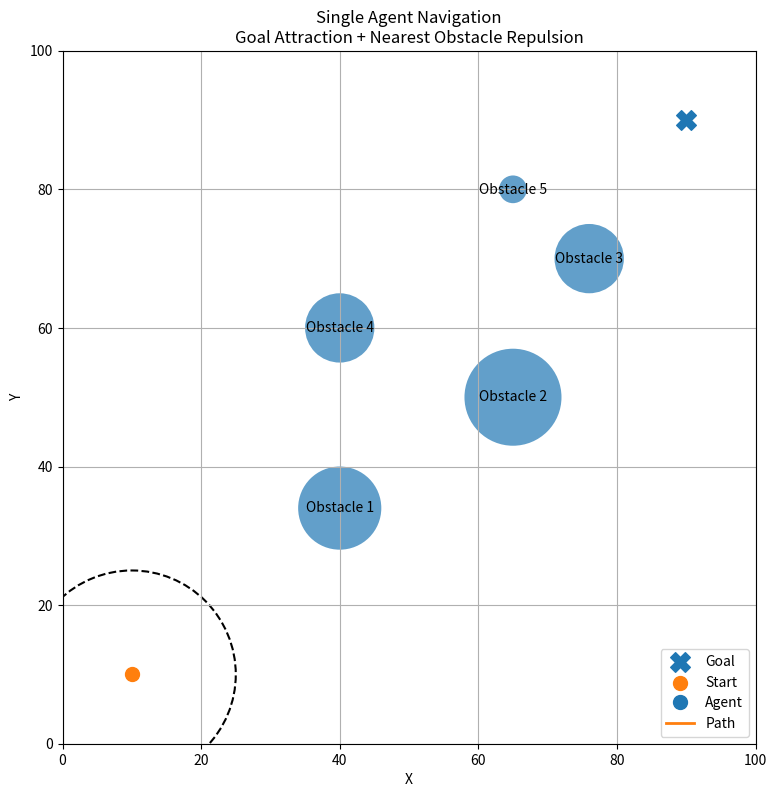
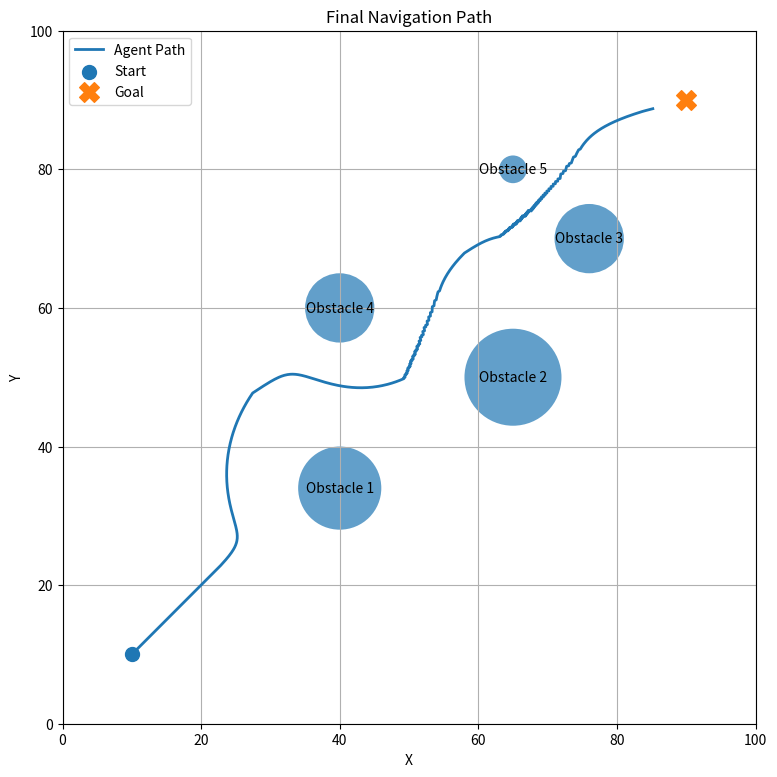

Source code (Python) for these figures, in order:
# -*- coding: utf-8 -*-
"""
Created on Mon Oct 12 22:53:21 2026

@author: engineer
"""

import numpy as np
import matplotlib.pyplot as plt
from matplotlib.animation import FuncAnimation

plt.close("all")

# ============================================================
# 1. SIMULATION PARAMETERS
# ============================================================

dt = 0.1
num_iterations = 5000

# Goal attraction gain
Kg = 2.0

# Maximum velocity
MAX_SPEED = 5

# Distance used to determine that the goal was reached
GOAL_TOLERANCE = 5.0

# ============================================================
# 2. AGENT AND GOAL
# ============================================================

START = np.array([10.0, 10.0])
GOAL = np.array([90.0, 90.0])

# ============================================================
# 3. SENSOR PARAMETERS
# ============================================================

# Maximum sensing distance measured from the agent
SENSING_RADIUS = 15.0

# 360 sensing directions = 1 degree resolution
NUM_SENSING_DIRECTIONS = 360

# ============================================================
# 4. GOAL ATTRACTION SIGMOID
# ============================================================

GOAL_MID_DISTANCE = 12.0
GOAL_SLOPE = 0.25

# ============================================================
# 5. OBSTACLE LIST
# ============================================================
#
# Each obstacle has:
# name
# position
# physical radius
# sigmoid midpoint
# sigmoid slope
# repulsion gain
#
# ============================================================

OBSTACLES = [
    {
        "name": "Obstacle 1",
        "position": np.array([40.0, 34.0]),
        "radius": 6.0,
        "mid_distance": 10.0,
        "slope": 0.50,
        "gain": 3.5
    },
    {
        "name": "Obstacle 2",
        "position": np.array([65.0, 50.0]),
        "radius": 7.0,
        "mid_distance": 9.0,
        "slope": 0.60,
        "gain": 3.0
    },
    {
        "name": "Obstacle 3",
        "position": np.array([76.0, 70.0]),
        "radius": 5.0,
        "mid_distance": 8.0,
        "slope": 0.70,
        "gain": 2.8
    },
    {
        "name": "Obstacle 4",
        "position": np.array([40.0, 60.0]),
        "radius": 5.0,
        "mid_distance": 8.0,
        "slope": 0.70,
        "gain": 2
    },
    {
        "name": "Obstacle 5",
        "position": np.array([65.0, 80.0]),
        "radius": 2.0,
        "mid_distance": 8.0,
        "slope": 0.70,
        "gain": 1.8
    }
]

# ============================================================
# 6. CREATE 360 SENSING DIRECTIONS
# ============================================================

angles = np.linspace(0, 2 * np.pi, NUM_SENSING_DIRECTIONS, endpoint=False)
sensing_directions = np.column_stack((np.cos(angles), np.sin(angles)))

# ============================================================
# 7. GOAL SIGMOID
# ============================================================

def sigmoid_goal_attraction(distance):

    exponent = -GOAL_SLOPE * (distance - GOAL_MID_DISTANCE)
    exponent = np.clip(exponent, -60, 60)

    return 1.0 / (1.0 + np.exp(exponent))

# ============================================================
# 8. OBSTACLE REPULSION SIGMOID
# ============================================================

def sigmoid_obstacle_repulsion(distance, mid_distance, slope):
    """
    True decreasing logistic sigmoid.

    distance = mid_distance gives exactly:

        sigmoid = 0.5

    Close to obstacle:
        sigmoid -> 1

    Far from obstacle:
        sigmoid -> 0
    """

    exponent = slope * (distance - mid_distance)
    exponent = np.clip(exponent, -60, 60)

    return 1.0 / (1.0 + np.exp(exponent))

# ============================================================
# 9. GOAL ATTRACTION FORCE
# ============================================================

def calculate_goal_attraction(pos):

    vec_goal = GOAL - pos
    distance_goal = np.linalg.norm(vec_goal)

    if distance_goal < 0.0001:
        return np.zeros(2)

    direction_goal = vec_goal / distance_goal
    magnitude = sigmoid_goal_attraction(distance_goal)

    return direction_goal * magnitude

# ============================================================
# 10. FIND NEAREST DETECTED OBSTACLE
# ============================================================

def find_nearest_obstacle(pos):

    nearest_obstacle = None
    nearest_distance = np.inf

    for obstacle in OBSTACLES:

        vec = obstacle["position"] - pos
        distance_center = np.linalg.norm(vec)

        # Distance from agent to obstacle surface
        distance_surface = distance_center - obstacle["radius"]
        distance_surface = max(distance_surface, 0.0)

        # Check if obstacle is inside sensing region
        if distance_surface <= SENSING_RADIUS:

            if distance_surface < nearest_distance:
                nearest_distance = distance_surface
                nearest_obstacle = obstacle

    return nearest_obstacle, nearest_distance

# ============================================================
# 11. OBSTACLE REPULSION FORCE
# ============================================================

def calculate_obstacle_repulsion(pos):

    # --------------------------------------------------------
    # Find nearest obstacle inside sensing range
    # --------------------------------------------------------

    obstacle, distance_surface = find_nearest_obstacle(pos)

    # --------------------------------------------------------
    # No obstacle detected
    # --------------------------------------------------------

    if obstacle is None:
        return np.zeros(2), None, None, 0.0

    # --------------------------------------------------------
    # Vector from agent to obstacle
    # --------------------------------------------------------

    vec_obstacle = obstacle["position"] - pos
    distance_center = np.linalg.norm(vec_obstacle)

    if distance_center < 0.0001:
        return np.zeros(2), obstacle, 0.0, 0.0

    # --------------------------------------------------------
    # Direction toward obstacle
    # --------------------------------------------------------

    direction_to_obstacle = vec_obstacle / distance_center

    # --------------------------------------------------------
    # Search among the 360 sensing directions
    # --------------------------------------------------------

    similarity = sensing_directions @ direction_to_obstacle
    index = np.argmax(similarity)
    detected_direction = sensing_directions[index]

    # --------------------------------------------------------
    # Sigmoid magnitude
    # --------------------------------------------------------

    sigmoid_value = sigmoid_obstacle_repulsion(distance_surface, obstacle["mid_distance"], obstacle["slope"])

    # --------------------------------------------------------
    # Repulsive force
    # --------------------------------------------------------

    repulsion_force = -detected_direction * sigmoid_value * obstacle["gain"]

    return repulsion_force, obstacle, distance_surface, sigmoid_value

# ============================================================
# 12. SIMULATION
# ============================================================

position = START.copy()

positions_history = [position.copy()]
detected_obstacle_history = [None]
distance_obstacle_history = [None]
repulsion_history = [0.0]

for t in range(num_iterations):

    # --------------------------------------------------------
    # Goal attraction
    # --------------------------------------------------------

    fg = Kg * calculate_goal_attraction(position)

    # --------------------------------------------------------
    # Obstacle repulsion
    # --------------------------------------------------------

    fo, detected_obstacle, distance_obstacle, sigmoid_value = calculate_obstacle_repulsion(position)

    # --------------------------------------------------------
    # Total force
    # --------------------------------------------------------

    force = fg + fo

    # --------------------------------------------------------
    # Limit velocity
    # --------------------------------------------------------

    speed = np.linalg.norm(force)

    if speed > MAX_SPEED:
        force = force / speed * MAX_SPEED

    # --------------------------------------------------------
    # Update position
    # --------------------------------------------------------

    position = position + force * dt

    # --------------------------------------------------------
    # Save history
    # --------------------------------------------------------

    positions_history.append(position.copy())
    detected_obstacle_history.append(detected_obstacle)
    distance_obstacle_history.append(distance_obstacle)
    repulsion_history.append(np.linalg.norm(fo))

    # --------------------------------------------------------
    # Check goal
    # --------------------------------------------------------

    distance_goal = np.linalg.norm(GOAL - position)

    if distance_goal < GOAL_TOLERANCE:
        print()
        print("GOAL REACHED")
        print("Iteration:", t)
        print("Position:", position)
        break

positions_history = np.array(positions_history)

# ============================================================
# 13. ANIMATION
# ============================================================

fig, ax = plt.subplots(figsize=(9, 9))

ax.set_xlim(0, 100)
ax.set_ylim(0, 100)
ax.set_aspect("equal", adjustable="box")
ax.grid(True)
ax.set_xlabel("X")
ax.set_ylabel("Y")
ax.set_title("Single Agent Navigation\nGoal Attraction + Nearest Obstacle Repulsion")

# ============================================================
# GOAL
# ============================================================

ax.scatter(GOAL[0], GOAL[1], marker="X", s=200, label="Goal")

# ============================================================
# START
# ============================================================

ax.scatter(START[0], START[1], marker="o", s=100, label="Start")

# ============================================================
# DRAW ALL OBSTACLES
# ============================================================

for obstacle in OBSTACLES:

    obstacle_circle = plt.Circle(obstacle["position"], obstacle["radius"], alpha=0.7)
    ax.add_patch(obstacle_circle)

    ax.text(
        obstacle["position"][0],
        obstacle["position"][1],
        obstacle["name"],
        horizontalalignment="center",
        verticalalignment="center"
    )

# ============================================================
# AGENT
# ============================================================

agent, = ax.plot([], [], "o", markersize=10, label="Agent")

# ============================================================
# PATH
# ============================================================

path_line, = ax.plot([], [], linewidth=2, label="Path")

# ============================================================
# SENSING RANGE
# ============================================================

sensing_circle = plt.Circle(START, SENSING_RADIUS, fill=False, linestyle="--", linewidth=1.5)
ax.add_patch(sensing_circle)

# ============================================================
# DETECTION LINE
# ============================================================

detection_line, = ax.plot([], [], linestyle="--", linewidth=1.2)

# ============================================================
# STATUS TEXT
# ============================================================

status_text = ax.text(2, 98, "", fontsize=10, verticalalignment="top")

ax.legend(loc="lower right")

# ============================================================
# 14. ANIMATION UPDATE
# ============================================================

def update(frame):

    pos = positions_history[frame]

    # --------------------------------------------------------
    # Agent
    # --------------------------------------------------------

    agent.set_data([pos[0]], [pos[1]])

    # --------------------------------------------------------
    # Path
    # --------------------------------------------------------

    path_line.set_data(positions_history[:frame + 1, 0], positions_history[:frame + 1, 1])

    # --------------------------------------------------------
    # Move sensing range
    # --------------------------------------------------------

    sensing_circle.center = (pos[0], pos[1])

    # --------------------------------------------------------
    # Detected obstacle
    # --------------------------------------------------------

    obstacle = detected_obstacle_history[frame]

    if obstacle is not None:

        detection_line.set_data(
            [pos[0], obstacle["position"][0]],
            [pos[1], obstacle["position"][1]]
        )

        status_text.set_text(
            "Obstacle detected: YES\n"
            f"Nearest: {obstacle['name']}\n"
            f"Distance: {distance_obstacle_history[frame]:.2f}\n"
            f"Repulsion force: {repulsion_history[frame]:.2f}"
        )

    else:

        detection_line.set_data([], [])

        status_text.set_text(
            "Obstacle detected: NO\n"
            "Nearest: ---\n"
            "Repulsion force: 0.00"
        )

    return agent, path_line, sensing_circle, detection_line, status_text

# ============================================================
# 15. ANIMATION
# ============================================================

ani = FuncAnimation(fig, update, frames=range(len(positions_history)), interval=20, repeat=True, repeat_delay=500)

# ============================================================
# 16. FINAL PATH
# ============================================================

fig2, ax2 = plt.subplots(figsize=(9, 9))

ax2.set_xlim(0, 100)
ax2.set_ylim(0, 100)
ax2.set_aspect("equal", adjustable="box")
ax2.grid(True)
ax2.set_xlabel("X")
ax2.set_ylabel("Y")
ax2.set_title("Final Navigation Path")

# ------------------------------------------------------------
# Complete path
# ------------------------------------------------------------

ax2.plot(positions_history[:, 0], positions_history[:, 1], linewidth=2, label="Agent Path")

# Start
ax2.scatter(START[0], START[1], s=100, label="Start")

# Goal
ax2.scatter(GOAL[0], GOAL[1], marker="X", s=200, label="Goal")

# Obstacles
for obstacle in OBSTACLES:

    obstacle_circle = plt.Circle(obstacle["position"], obstacle["radius"], alpha=0.7)
    ax2.add_patch(obstacle_circle)

    ax2.text(
        obstacle["position"][0],
        obstacle["position"][1],
        obstacle["name"],
        horizontalalignment="center",
        verticalalignment="center"
    )

ax2.legend()

plt.show()
